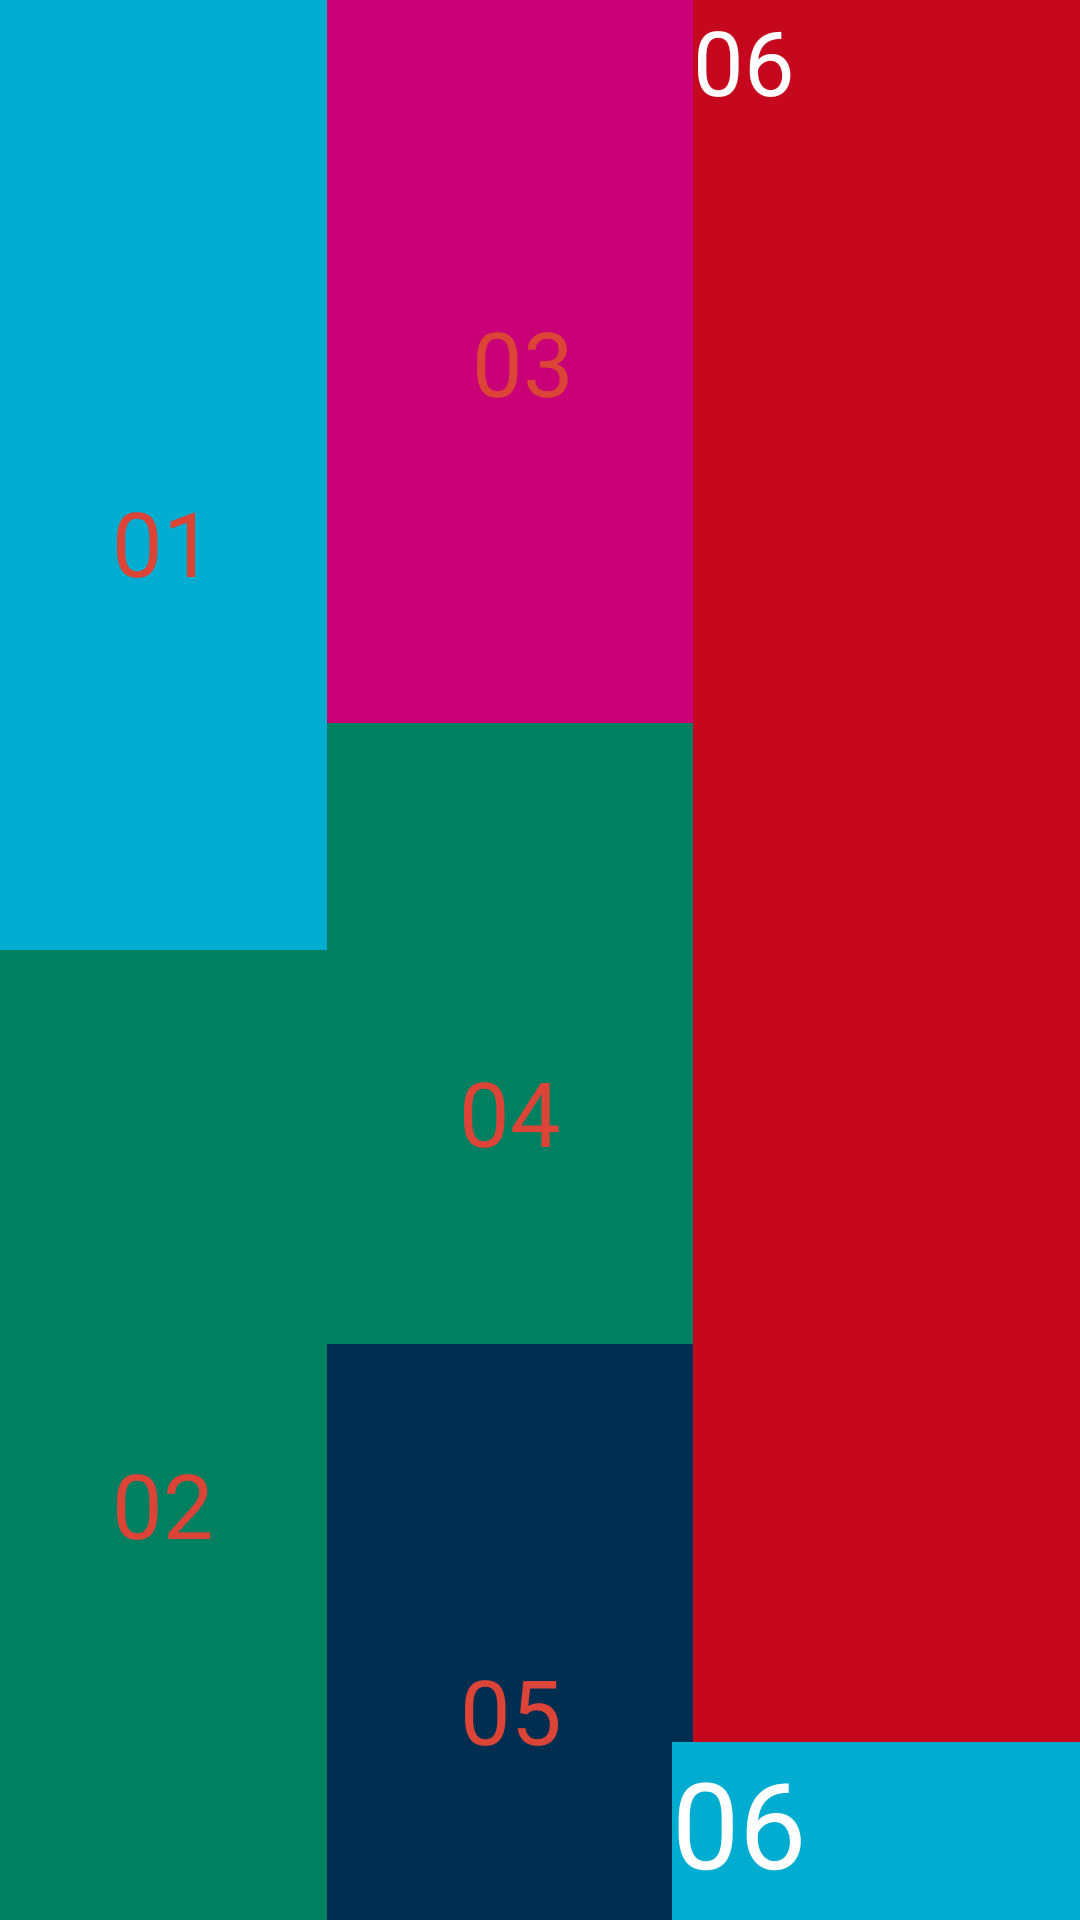

Reconstruct the res/layout file that produces this screen, plus the resources it refers to.
<!-- AndroidManifest.xml: application theme Theme.BT1_Tuan4_Background -->
<!-- res/layout/activity_linear.xml -->
<?xml version="1.0" encoding="utf-8"?>
<androidx.constraintlayout.widget.ConstraintLayout xmlns:android="http://schemas.android.com/apk/res/android"
    xmlns:app="http://schemas.android.com/apk/res-auto"
    xmlns:tools="http://schemas.android.com/tools"
    android:id="@+id/createText"
    android:layout_width="match_parent"
    android:layout_height="match_parent"
    tools:context=".LinearActivity">

    <TextView
        android:id="@+id/textView3"
        android:layout_width="131dp"
        android:layout_height="241dp"
        android:layout_gravity="center_horizontal"
        android:layout_marginEnd="2dp"
        android:background="#c90076"
        android:text="03"
        android:textColor="@color/red"
        android:textAlignment="center"
        android:gravity="center"
        android:textSize="30sp"
        app:layout_constraintEnd_toStartOf="@+id/textView6"
        app:layout_constraintHorizontal_bias="0.0"
        app:layout_constraintStart_toEndOf="@+id/textView1"
        app:layout_constraintTop_toTopOf="parent" />

    <TextView
        android:id="@+id/textView4"
        android:layout_width="122dp"
        android:layout_height="259dp"
        android:layout_gravity="center_horizontal"
        android:background="#008060"
        android:text="04"
        android:textColor="@color/red"
        android:textAlignment="center"
        android:gravity="center"
        android:textSize="30sp"
        app:layout_constraintStart_toEndOf="@+id/textView2"
        app:layout_constraintTop_toBottomOf="@+id/textView3" />

    <TextView
        android:id="@+id/textView1"
        android:layout_width="109dp"
        android:layout_height="361dp"
        android:layout_gravity="center_horizontal"
        android:text="01"
        android:textColor="@color/red"
        android:textSize="30sp"
        android:textAlignment="center"
        android:gravity="center"
        android:background="#00acd0"
        app:layout_constraintStart_toStartOf="parent"
        app:layout_constraintTop_toTopOf="parent" />

    <TextView
        android:id="@+id/textView2"
        android:layout_width="109dp"
        android:layout_height="369dp"
        android:layout_gravity="center_horizontal"
        android:layout_marginTop="1dp"
        android:text="02"
        android:textColor="@color/red"
        android:textAlignment="center"
        android:gravity="center"
        android:textSize="30sp"
        android:background="#008060"
        app:layout_constraintBottom_toBottomOf="parent"
        app:layout_constraintStart_toStartOf="parent"
        app:layout_constraintTop_toBottomOf="@+id/textView1" />

    <TextView
        android:id="@+id/textView5"
        android:layout_width="123dp"
        android:layout_height="244dp"
        android:layout_gravity="center_horizontal"
        android:layout_marginEnd="148dp"
        android:background="#002e51"
        android:text="05"
        android:textColor="@color/red"
        android:textAlignment="center"
        android:gravity="center"
        android:textSize="30sp"
        app:layout_constraintBottom_toBottomOf="parent"
        app:layout_constraintEnd_toEndOf="@+id/textView6"
        app:layout_constraintHorizontal_bias="0.0"
        app:layout_constraintStart_toEndOf="@+id/textView2"
        app:layout_constraintTop_toBottomOf="@+id/textView4" />

    <TextView
        android:id="@+id/textView6"
        android:layout_width="141dp"
        android:layout_height="624dp"
        android:layout_gravity="center_horizontal"
        android:background="#c5081d"
        android:text="06"
        android:textColor="@color/white"
        android:textSize="30sp"
        app:layout_constraintStart_toEndOf="@+id/textView4"
        app:layout_constraintTop_toTopOf="parent" />

    <TextView
        android:id="@+id/textView7"
        android:layout_width="142dp"
        android:layout_height="105dp"
        android:layout_gravity="center_horizontal"
        android:layout_marginTop="2dp"
        android:background="#00acd0"
        android:text="06"
        android:textColor="@color/white"
        android:textSize="40sp"
        app:layout_constraintBottom_toBottomOf="parent"
        app:layout_constraintEnd_toStartOf="@+id/textView8"
        app:layout_constraintStart_toEndOf="@+id/textView5"
        app:layout_constraintTop_toBottomOf="@+id/textView6" />

    <TextView
        android:id="@+id/textView8"
        android:layout_width="47dp"
        android:layout_height="734dp"
        android:layout_gravity="center_horizontal"
        android:layout_marginStart="2dp"
        android:text="07"
        android:textColor="@color/red"
        android:textSize="40sp"
        android:background="#ffca2b"
        app:layout_constraintBottom_toBottomOf="parent"
        app:layout_constraintEnd_toEndOf="parent"
        app:layout_constraintStart_toEndOf="@+id/textView6"
        app:layout_constraintTop_toTopOf="parent" />
</androidx.constraintlayout.widget.ConstraintLayout>
<!-- resources referenced by this layout -->
<resources>
  <color name="red">#DB4437</color>
  <color name="white">#FFFFFFFF</color>
  <style name="Theme.BT1_Tuan4_Background" parent="Base.Theme.BT1_Tuan4_Background" />
  <style name="Base.Theme.BT1_Tuan4_Background" parent="Theme.Material3.DayNight.NoActionBar">
          
          
      </style>
</resources>
